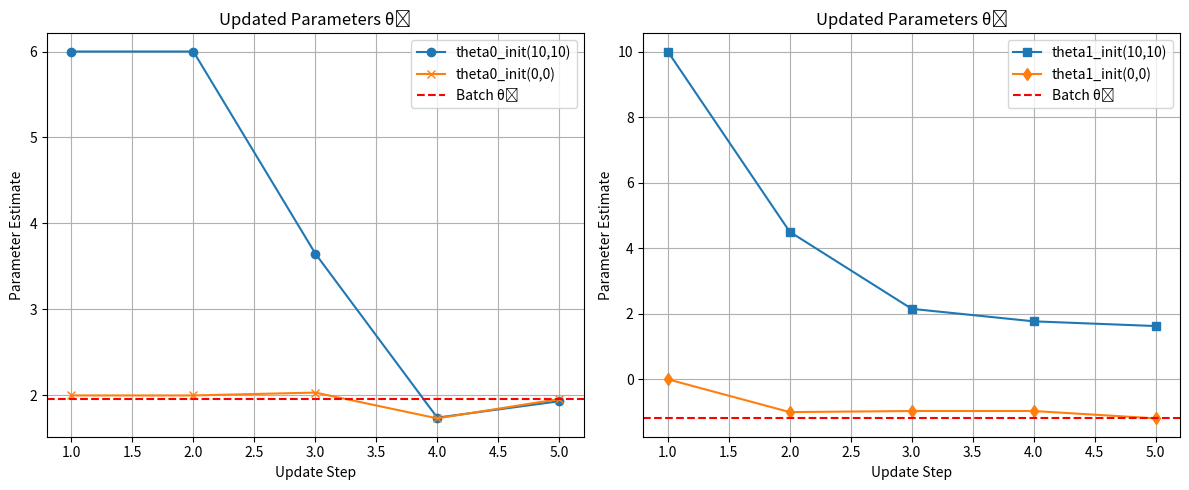

This chart was generated by the following Python code:
import numpy as np
import matplotlib.pyplot as plt
import pandas as pd

# 데이터 정의
X = np.array([
    [1, 0],
    [0, 1],
    [1, 1],
    [2, 1],
    [3, 0]
])
y = np.array([2, -1, 1.1, 2.2, 6.1])

# 초기 상태
theta_init = np.array([[10.0], [10.0]]) 
theta_init_2 = np.array([[0.0], [0.0]]) 
P_init = np.eye(2) 
P_init_2 = 10**6 * np.eye(2)
R = 1.0
batch_theta0 = np.array([1.9583, -1.192])

# RLS 함수 정의
def recursive_least_squares(X, y, theta, P, R):
    theta_hat = []
    P_update = []

    for k in range(len(y)):
        x_k = X[k].reshape(2, 1)
        y_k = y[k]

        K = P @ x_k / (x_k.T @ P @ x_k + R)
        y_pred = x_k.T @ theta
        theta = theta + K * (y_k - y_pred)
        P = P - K @ x_k.T @ P

        theta_hat.append([theta[0, 0], theta[1, 0]])
        P_update.append([P[0, 0], P[0, 1], P[1, 0], P[1, 1]])

    return np.array(theta_hat), np.array(P_update)

# 실행
theta_history, P_diag_history = recursive_least_squares(X, y, theta_init, P_init, R)
theta_history_2, P_diag_history_2 = recursive_least_squares(X, y, theta_init_2, P_init_2, R)

# 시각화
steps = np.arange(1, len(y) + 1)
plt.figure(figsize=(12, 5))

# θ₀
plt.subplot(1, 2, 1)
plt.plot(steps, theta_history[:, 0], 'o-', label='theta0_init(10,10)')
plt.plot(steps, theta_history_2[:, 0], 'x-', label='theta0_init(0,0)')
plt.axhline(y=batch_theta0[0], color='r', linestyle='--', label='Batch θ₀')
plt.xlabel("Update Step")
plt.ylabel("Parameter Estimate")
plt.title("Updated Parameters θ₀")
plt.grid(True)
plt.legend()

# θ₁
plt.subplot(1, 2, 2)
plt.plot(steps, theta_history[:, 1], 's-', label='theta1_init(10,10)')
plt.plot(steps, theta_history_2[:, 1], 'd-', label='theta1_init(0,0)')
plt.axhline(y=batch_theta0[1], color='r', linestyle='--', label='Batch θ₁')
plt.xlabel("Update Step")
plt.ylabel("Parameter Estimate")
plt.title("Updated Parameters θ₁")
plt.grid(True)
plt.legend()

plt.tight_layout()
plt.show()

# 보기 좋게 출력
np.set_printoptions(precision=4, suppress=True)

# 모든 θ 값 출력
df_theta1 = pd.DataFrame(theta_history, columns=["θ₀ (init 10)", "θ₁ (init 10)"])
df_theta2 = pd.DataFrame(theta_history_2, columns=["θ₀ (init 0)", "θ₁ (init 0)"])

# 모든 공분산 행렬 요소 출력
df_P1 = pd.DataFrame(P_diag_history, columns=["P₀₀", "P₀₁", "P₁₀", "P₁₁"])
df_P2 = pd.DataFrame(P_diag_history_2, columns=["P₀₀", "P₀₁", "P₁₀", "P₁₁"])

print("\n[2.3] θ 추정값 (초기값 10,10 기준):")
print(df_theta1)

print("\n[2.3] 공분산 행렬 P (초기값 10,10 기준):")
print(df_P1)

print("\n[2.2] θ 추정값 (초기값 0,0 기준):")
print(df_theta2)

print("\n[2.2] 공분산 행렬 P (초기값 0,0 기준):")
print(df_P2)
